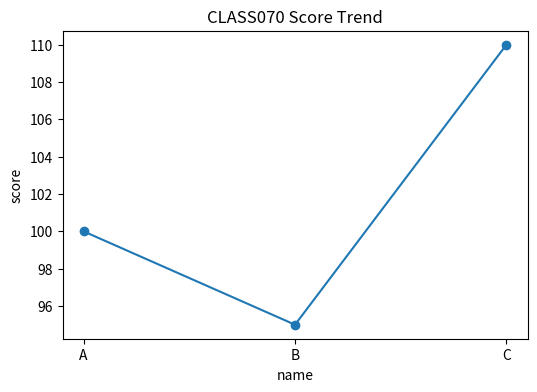

Generate this figure with matplotlib: (Note: this script raises an exception after producing the figure.)
"""
class070 advanced practice script
교과구분: 정규교과-2
교과목명: Python 전처리 및 시각화
차시 주제: Matplotlib 시각화 기초
교육일차: Day 09
일일 교시: 6교시 (1일 8시간 운영 기준)
난이도: 실전심화
실행 방법:
    python class070.py
"""

from __future__ import annotations

from pathlib import Path
import math
import statistics
from textwrap import shorten


CLASS_ID = "CLASS070"
SUBJECT = "Python 전처리 및 시각화"
MODULE = "Matplotlib 시각화 기초"
DAY = "Day 09"
SLOT = "6교시"
SESSION = 30


def print_header():
    print("=" * 72)
    print(f"{CLASS_ID} | {SUBJECT}")
    print(f"주제: {MODULE}")
    print(f"일정: {DAY} / {SLOT}")
    print(f"세부 시퀀스: {SESSION}")
    print("=" * 72)


def save_output(name: str, text: str) -> Path:
    out_dir = Path(__file__).resolve().parent / "outputs"
    out_dir.mkdir(exist_ok=True)
    out_file = out_dir / name
    out_file.write_text(text, encoding="utf-8")
    return out_file


def run_practice():
    rows = [
        {"name": "A", "score": 70 + SESSION, "hours": 2 + (SESSION % 3)},
        {"name": "B", "score": 65 + SESSION, "hours": 3 + (SESSION % 2)},
        {"name": "C", "score": 80 + SESSION, "hours": 1 + (SESSION % 4)},
    ]

    try:
        import pandas as pd
        df = pd.DataFrame(rows)
        df["efficiency"] = (df["score"] / df["hours"]).round(2)
        summary = df.describe(include="all").fillna("")
        text = "데이터프레임\n" + df.to_string(index=False) + "\n\n요약\n" + summary.to_string()
        print(text)

        if "시각화" in MODULE:
            try:
                import matplotlib.pyplot as plt
                plt.figure(figsize=(6, 4))
                plt.plot(df["name"], df["score"], marker="o")
                plt.title(f"{CLASS_ID} Score Trend")
                plt.xlabel("name")
                plt.ylabel("score")
                img_path = Path(__file__).resolve().parent / "outputs"
                img_path.mkdir(exist_ok=True)
                chart = img_path / "class070_chart.png"
                plt.tight_layout()
                plt.savefig(chart)
                plt.close()
                print(f"\n차트 저장: {chart}")
            except Exception as e:
                print(f"\n차트 생성 생략: {e}")
    except Exception:
        scores = [row["score"] for row in rows]
        avg = round(sum(scores) / len(scores), 2)
        text = f"pandas 미설치 환경\nrows={rows}\n평균 score={avg}"
        print(text)

    out_file = save_output("class070_result.txt", text)
    print(f"\n산출물 저장: {out_file}")

def main():
    print_header()
    run_practice()


if __name__ == "__main__":
    main()
